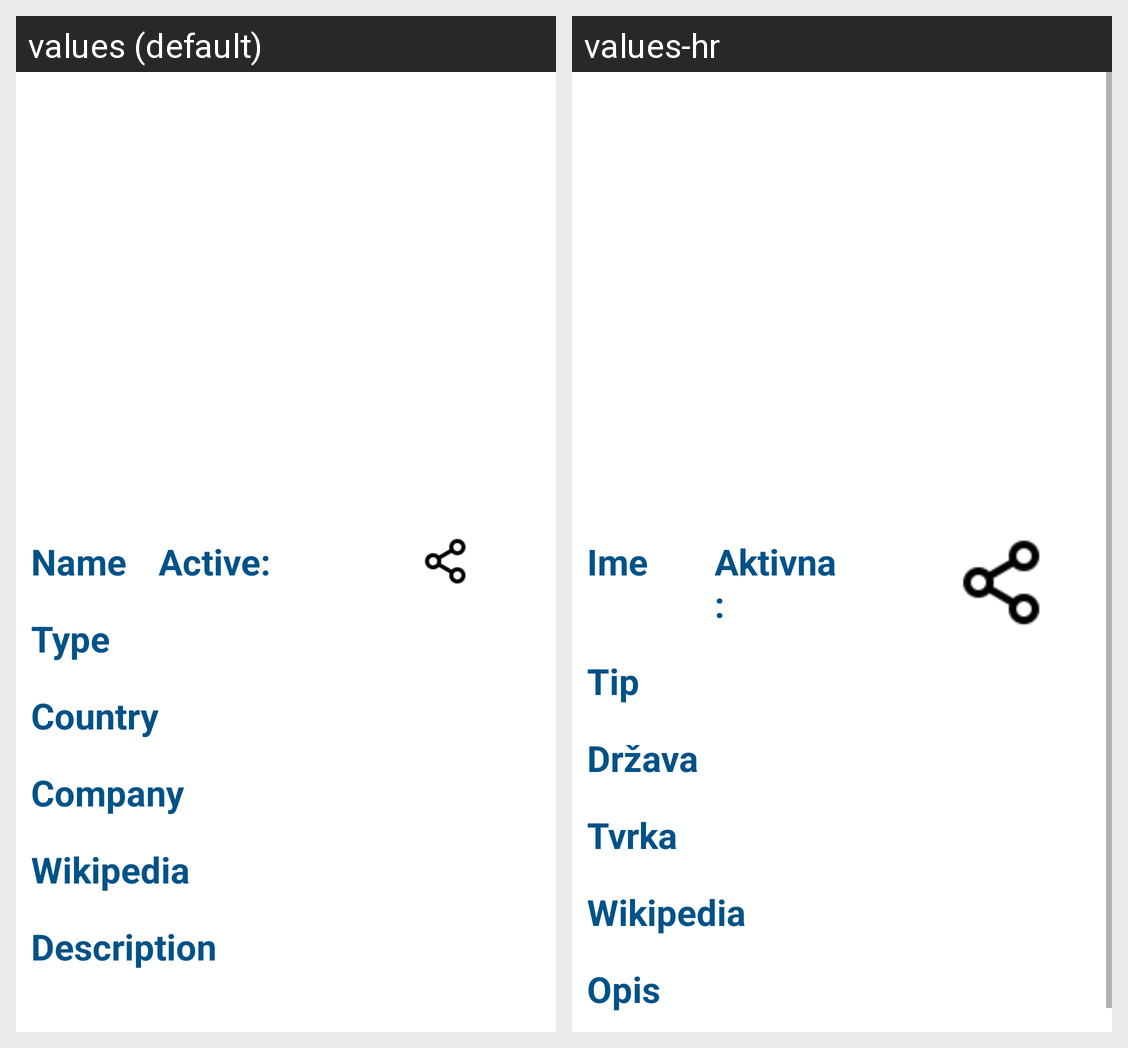

Locale-by-locale string values for the Android screen shown in this grid:
Android screen res/layout/rocket_pager.xml rendered under 2 locales, left to right: values (default), values-hr. Device: Nexus 5 (rendered at 1080×1920; each locale shown at half size, 540×960, under a caption strip naming it); theme Theme.SpaceX.
Strings drawn on this screen, with the default value and each locale's value (text and hints the layout hard-codes, and strings that could not be matched under every locale, appear in the picture but are not listed):

name
  values: Name
  values-hr: Ime

active
  values: Active:
  values-hr: Aktivna:

type
  values: Type
  values-hr: Tip

country
  values: Country
  values-hr: Država

company
  values: Company
  values-hr: Tvrka

wikipedia
  values: Wikipedia
  values-hr: Wikipedia  [not translated; the default value is used]

description
  values: Description
  values-hr: Opis
